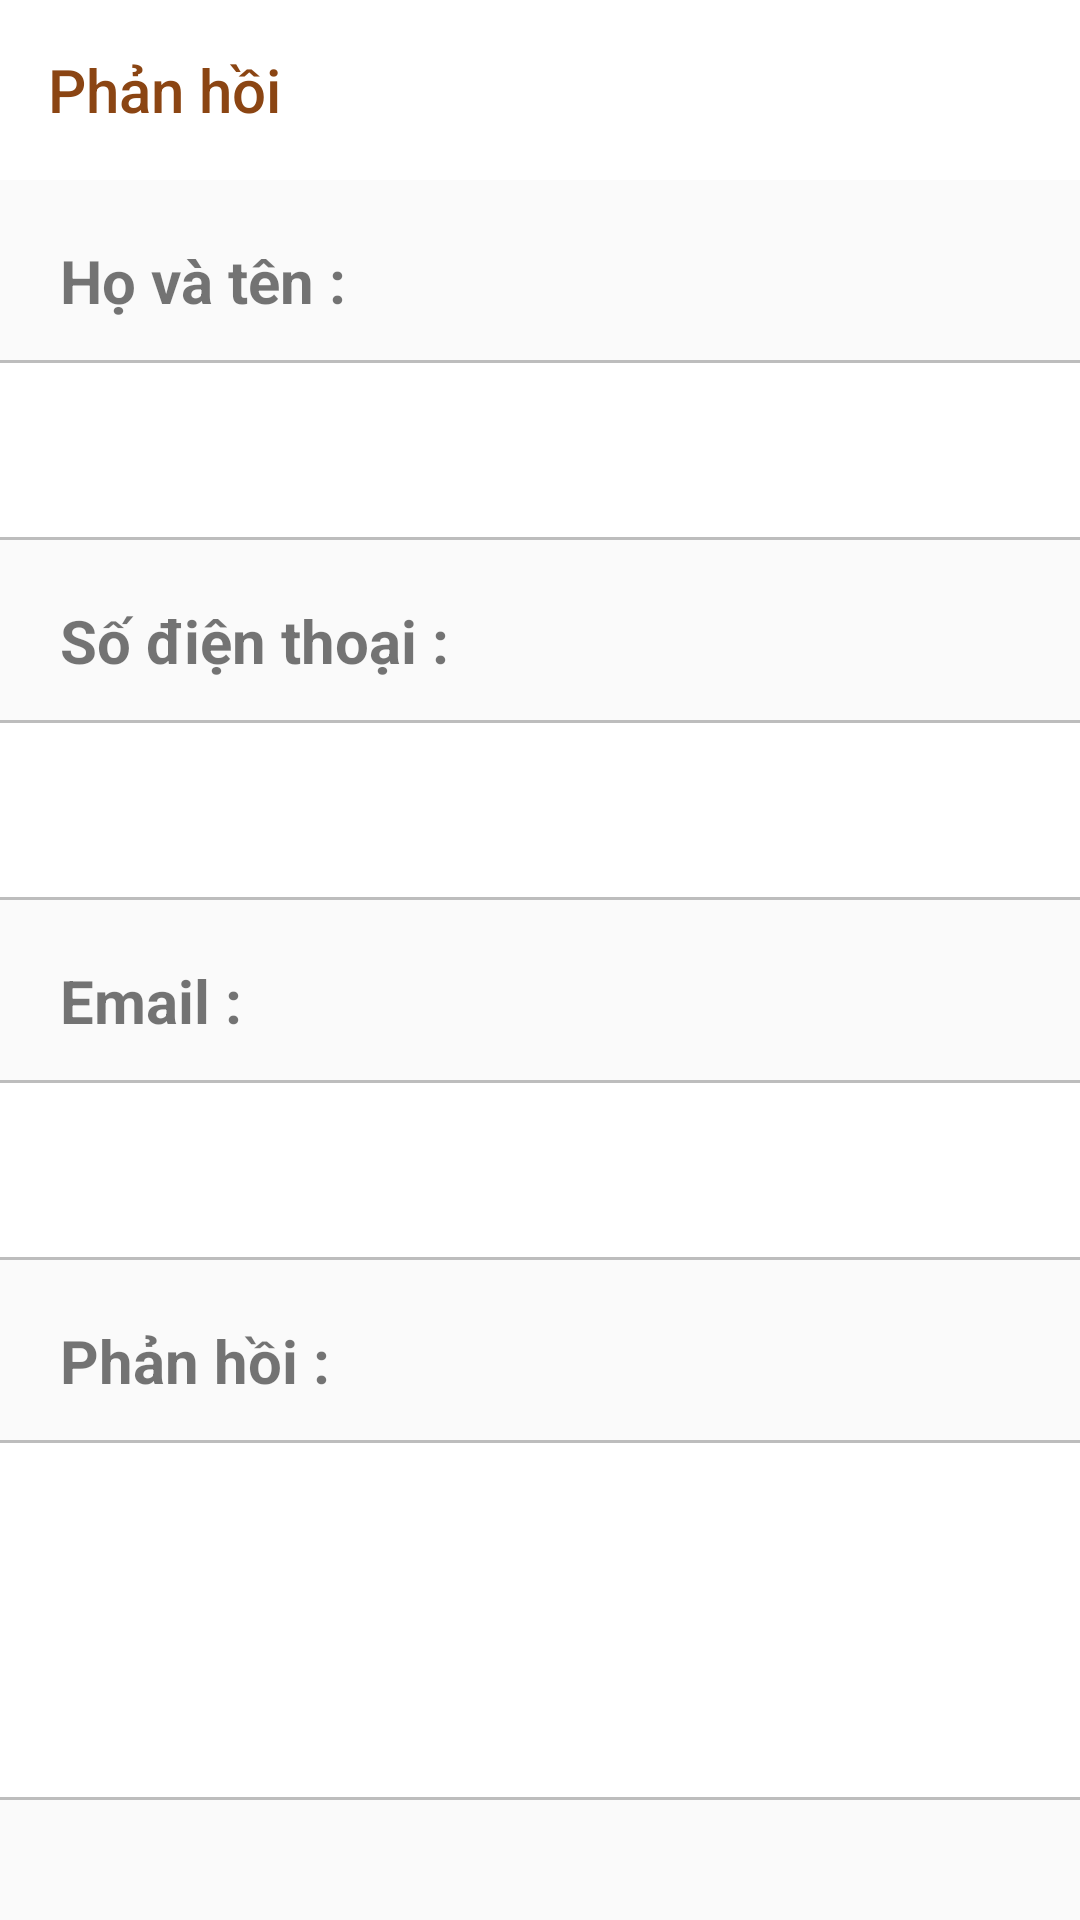

Produce the Android XML layout that renders to this screen, including the resource entries it uses.
<!-- AndroidManifest.xml: application theme Theme.CafeManagerApp -->
<!-- res/layout/activity_phanhoi.xml -->
<?xml version="1.0" encoding="utf-8"?>
<LinearLayout xmlns:android="http://schemas.android.com/apk/res/android"
    xmlns:app="http://schemas.android.com/apk/res-auto"
    xmlns:tools="http://schemas.android.com/tools"
    android:layout_width="match_parent"
    android:layout_height="match_parent"
    android:orientation="vertical"
    tools:context=".Activity.Fragment.phanhoi_activity">
    <androidx.appcompat.widget.Toolbar
        android:layout_width="match_parent"
        android:layout_height="60dp"
        android:id="@+id/toolbarphanhoi"
        app:title="Phản hồi"
        app:titleTextColor="#8B4513"
        android:background="@color/white"
        />
   <TextView
       android:layout_width="match_parent"
       android:layout_height="40dp"
       android:textStyle="bold"
       android:textSize="20dp"
       android:text="Họ và tên :"
       android:layout_marginTop="20dp"
       android:layout_marginLeft="20dp"
       />
    <EditText
        android:layout_gravity="center"
        android:layout_width="380dp"
        android:layout_height="60dp"
        android:id="@+id/hotenphanhoi"
        android:background="@drawable/rounder_editext"
        />
    <TextView
        android:layout_width="match_parent"
        android:layout_height="40dp"
        android:textStyle="bold"
        android:textSize="20dp"
        android:text="Số điện thoại :"
        android:layout_marginTop="20dp"
        android:layout_marginLeft="20dp"
        />
    <EditText
        android:layout_gravity="center"
        android:layout_width="380dp"
        android:layout_height="60dp"
        android:id="@+id/sdtphanhoi"
        android:background="@drawable/rounder_editext"
        />
    <TextView
        android:layout_width="match_parent"
        android:layout_height="40dp"
        android:textStyle="bold"
        android:textSize="20dp"
        android:text="Email :"
        android:layout_marginTop="20dp"
        android:layout_marginLeft="20dp"
        />
    <EditText
        android:layout_width="380dp"
        android:layout_height="60dp"
        android:layout_gravity="center"
        android:background="@drawable/rounder_editext"
        android:id="@+id/emailphanhoi"
        />
    <TextView
        android:layout_width="match_parent"
        android:layout_height="40dp"
        android:textStyle="bold"
        android:textSize="20dp"
        android:text="Phản hồi :"
        android:layout_marginTop="20dp"
        android:layout_marginLeft="20dp"
        />
    <EditText
        android:background="@drawable/rounder_editext"
        android:layout_width="380dp"
        android:layout_gravity="center"
        android:layout_height="120dp"
        android:id="@+id/noidungphanhoi"
        />
    <Button
        android:layout_width="180dp"
        android:layout_height="50dp"
        android:id="@+id/buttonphanhoi"
        android:layout_marginTop="30dp"
        android:text="Gửi phản hồi"
        android:background="@drawable/rounded_button"
        android:layout_gravity="center"
        />


</LinearLayout>
<!-- resources referenced by this layout -->
<resources>
  <color name="white">#FFFFFFFF</color>
  <!-- drawable rounder_editext (drawable) -->
  <?xml version="1.0" encoding="utf-8"?>
  <shape xmlns:android="http://schemas.android.com/apk/res/android">
  
          <solid android:color="@android:color/white"/>
          <corners android:radius="8dp"/>
          <stroke android:width="1dp" android:color="#BDBDBD"/>
  
  </shape>
  <style name="Theme.CafeManagerApp" parent="Base.Theme.CafeManagerApp" />
  <style name="Base.Theme.CafeManagerApp" parent="Theme.AppCompat.DayNight.NoActionBar">
          
          
      </style>
</resources>
